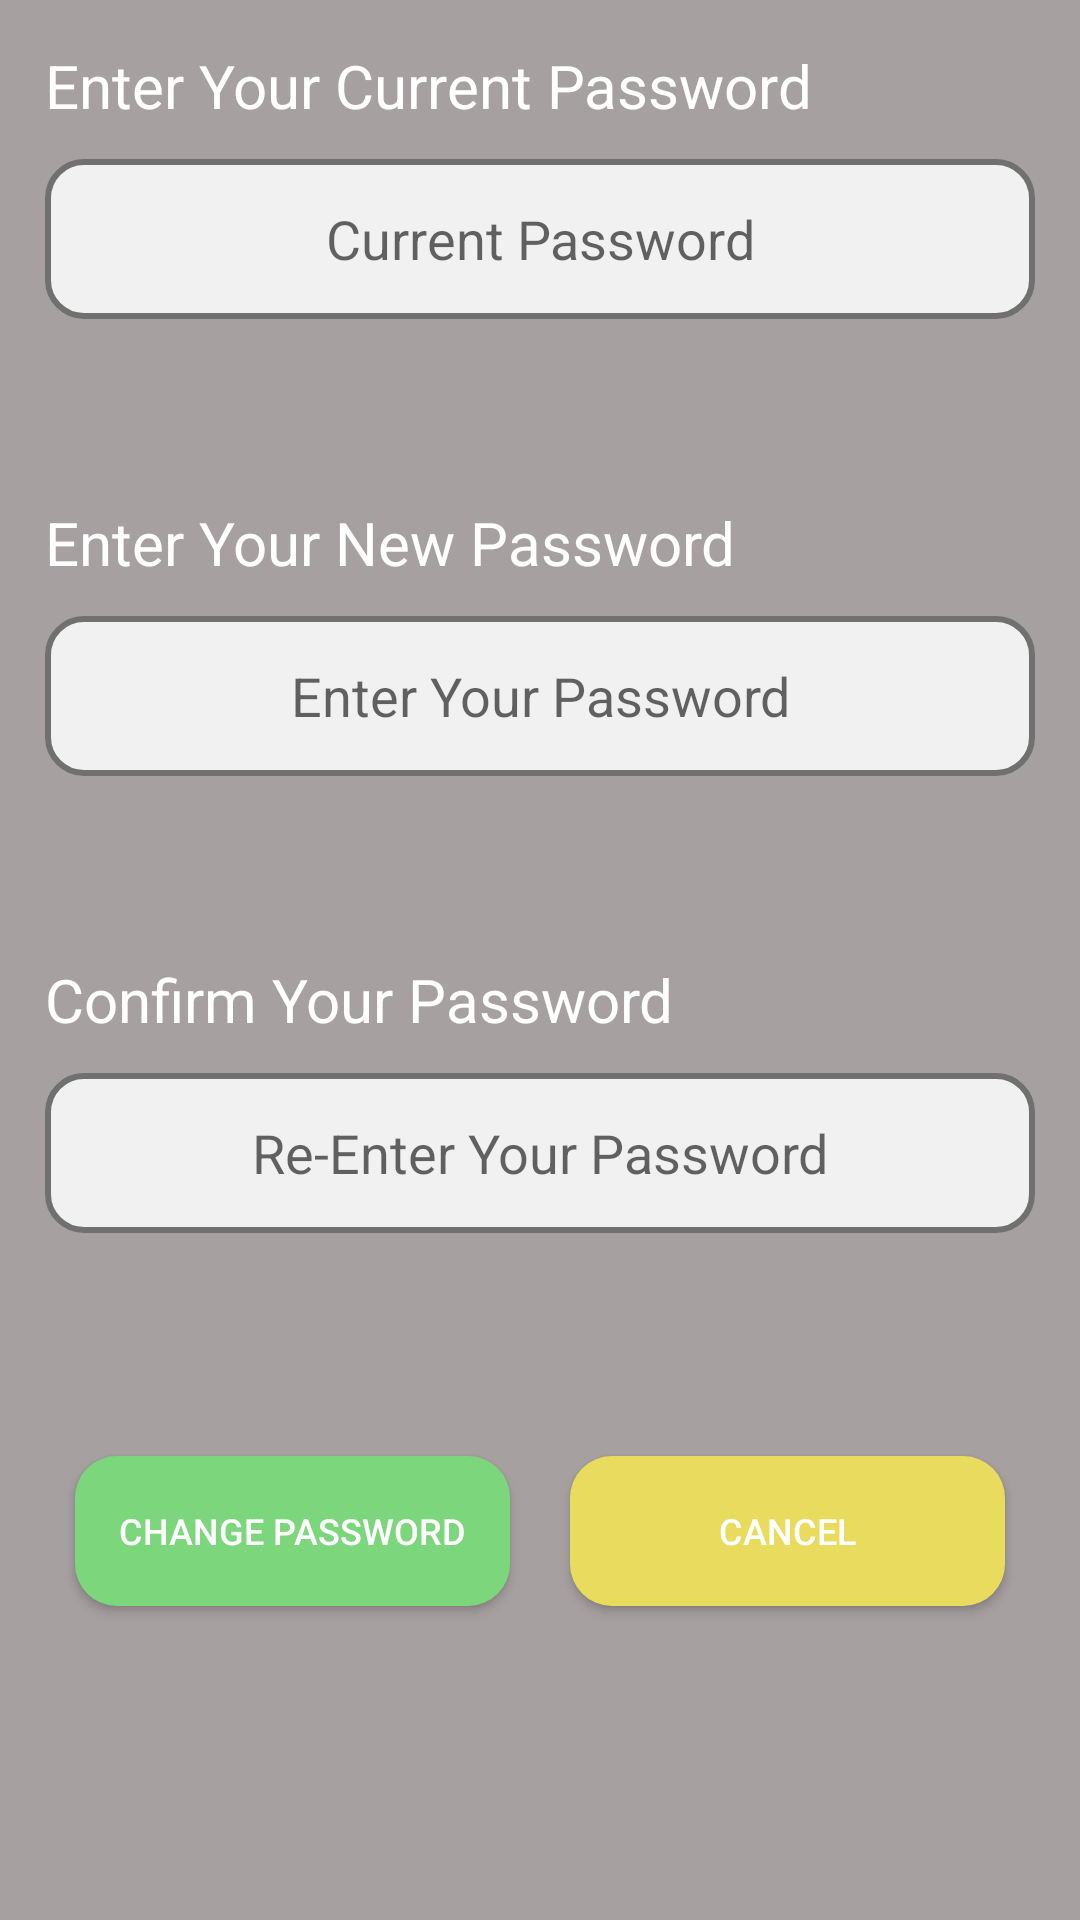

This screen was rendered from an Android layout file. Write that file and the resources it references.
<!-- AndroidManifest.xml: application theme AppTheme -->
<!-- res/layout/change_password_popup.xml -->
<?xml version="1.0" encoding="utf-8"?>
<LinearLayout xmlns:android="http://schemas.android.com/apk/res/android"
    xmlns:tools="http://schemas.android.com/tools"
    xmlns:app="http://schemas.android.com/apk/res-auto"
    android:id="@+id/changePasswordDialog"
    android:layout_width="match_parent"
    android:background="#99706565"
    android:layout_height="match_parent"
    android:orientation="vertical"
    android:weightSum="4"
    android:padding="15dp">

    <LinearLayout
        android:layout_width="match_parent"
        android:layout_height="0dp"
        android:orientation="vertical"
        android:layout_weight="1"
        android:weightSum="2"
        >

        <TextView
            android:layout_width="match_parent"
            android:layout_height="0dp"
            android:text="Enter Your Current Password"
            android:layout_weight="0.5"
            android:textColor="#ffffff"
            android:textSize="20dp"/>

        <EditText
            android:id="@+id/currentPassword"
            android:layout_width="match_parent"
            android:layout_height="0dp"
            android:background="@drawable/my_edittext_bg3"
            android:layout_weight="0.7"
            android:hint="Current Password"
            android:gravity="center"/>

    </LinearLayout>

    <LinearLayout
        android:layout_width="match_parent"
        android:layout_height="0dp"
        android:orientation="vertical"
        android:layout_weight="1"
        android:weightSum="2"
        >

        <TextView
            android:layout_width="match_parent"
            android:layout_height="0dp"
            android:text="Enter Your New Password"
            android:layout_weight="0.5"
            android:textColor="#ffffff"
            android:textSize="20dp"/>

        <EditText
            android:id="@+id/newPassword"
            android:layout_width="match_parent"
            android:layout_height="0dp"
            android:background="@drawable/my_edittext_bg3"
            android:layout_weight="0.7"
            android:hint="Enter Your Password"
            android:gravity="center"/>

    </LinearLayout>

    <LinearLayout
        android:layout_width="match_parent"
        android:layout_height="0dp"
        android:orientation="vertical"
        android:layout_weight="1"
        android:weightSum="2"
        >

        <TextView
            android:layout_width="match_parent"
            android:layout_height="0dp"
            android:text="Confirm Your Password"
            android:layout_weight="0.5"
            android:textColor="#ffffff"
            android:textSize="20dp"/>

        <EditText
            android:id="@+id/confirmPassword"
            android:layout_width="match_parent"
            android:layout_height="0dp"
            android:background="@drawable/my_edittext_bg3"
            android:layout_weight="0.7"
            android:hint="Re-Enter Your Password"
            android:gravity="center"/>

    </LinearLayout>

    <LinearLayout
        android:layout_width="match_parent"
        android:layout_height="0dp"
        android:orientation="horizontal"
        android:layout_weight="0.5"
        android:weightSum="2"
        >

        <Button
            android:id="@+id/changePassword_btn"
            android:layout_width="0dp"
            android:layout_height="50dp"
            android:text="Change Password"
            android:layout_weight="1"
            android:textColor="#ffffff"
            android:textSize="12sp"
            android:background="@drawable/greencard_bg"
            android:padding="10dp"
            android:layout_marginRight="10dp"
            android:layout_marginLeft="10dp"
            android:layout_gravity="center_vertical"/>

        <Button
            android:id="@+id/cancelPassword_btn"
            android:layout_width="0dp"
            android:layout_height="50dp"
            android:background="@drawable/redcard_bg"
            android:textSize="12sp"
            android:layout_weight="1"
            android:textColor="#ffffff"
            android:text="Cancel"
            android:gravity="center"
            android:layout_marginLeft="10dp"
            android:layout_marginRight="10dp"
            android:layout_gravity="center_vertical"
            />

    </LinearLayout>


</LinearLayout>
<!-- resources referenced by this layout -->
<resources>
  <!-- drawable greencard_bg (drawable) -->
  <?xml version="1.0" encoding="utf-8"?>
  <shape xmlns:android="http://schemas.android.com/apk/res/android"
      android:shape="rectangle">
      <corners android:radius="14dip" />
  
      <solid android:color="#7CD67C" />
      
      
      
      
  
  </shape>
  <!-- drawable my_edittext_bg3 (drawable) -->
  <?xml version="1.0" encoding="utf-8"?>
  <selector xmlns:android="http://schemas.android.com/apk/res/android">
  
      <item  >
          <shape android:shape="rectangle"  >
              <corners android:radius="12dip" />
              <stroke android:width="2dip" android:color="#707070" />
              <solid android:color="#D9FFFFFF" />
          </shape>
      </item>
  
  </selector>
  <!-- drawable redcard_bg (drawable) -->
  <?xml version="1.0" encoding="utf-8"?>
  <shape xmlns:android="http://schemas.android.com/apk/res/android"
      android:shape="rectangle">
      <corners android:radius="14dip" />
  
      <solid android:color="#E9DB5E" />
      
      
      
      
  
  </shape>
  <style name="AppTheme" parent="Theme.AppCompat.Light.NoActionBar">
  
          
          <item name="colorPrimary">@color/colorPrimary</item>
          <item name="colorPrimaryDark">@color/colorPrimaryDark</item>
          <item name="colorAccent">@color/colorAccent</item>
      </style>
  <color name="colorPrimary">#E9BF88</color>
  <color name="colorPrimaryDark">#BC915A</color>
  <color name="colorAccent">#BC915A</color>
</resources>
